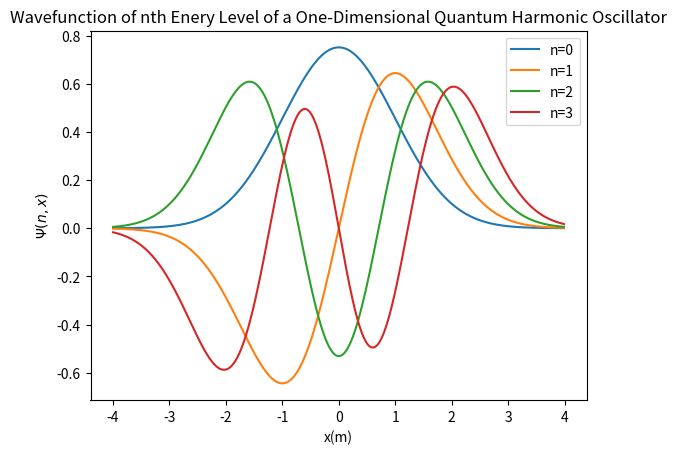

Here is the Python script that generated this plot:
"""
Name: CP_PS4_Q3a.py
[redacted]
Date: September 30, 2023
Description: Finding the wavefunction of nth energy level of the one-dimensional quantum harmonic oscillator. 

"""
#importing necessary libraries
import math
import matplotlib.pyplot as plt
import numpy as np 

#function to return nth Hermite polynomial 
def H(n,x):
    if n == 0:
        return 1
    elif n == 1:
        return 2*x
    else:
        return 2*x*H(n-1,x) - 2*(n-1)*H(n-2,x)

#function to return factorial of n 
def factorial(n):
    if n == 0 or n == 1:
        return 1
    else:
        return n*factorial(n-1)

#function to return the wavefunction for given n
def psi(n,x):
    return (1/math.sqrt((2**n)*factorial(n)*math.sqrt(math.pi))) * math.exp(-(x**2)/2) * H(n,x)

#calculating wavefunction values for x ranging from -4 and 4 and n = 0,1,2,3
x_range = np.arange(-4,4, 0.01)
psi_0_range = np.empty(shape = (0, ))
psi_1_range = np.empty(shape = (0, ))
psi_2_range = np.empty(shape = (0, ))
psi_3_range = np.empty(shape = (0, ))

for i in range(x_range.size):
    psi_0_range = np.append(psi_0_range, psi(0, x_range[i]))
    psi_1_range = np.append(psi_1_range, psi(1, x_range[i]))
    psi_2_range = np.append(psi_2_range, psi(2, x_range[i]))
    psi_3_range = np.append(psi_3_range, psi(3, x_range[i]))

#plotting wavefunction for given ranges of x and n
plt.plot(x_range, psi_0_range, label = "n=0")
plt.plot(x_range, psi_1_range, label = "n=1")
plt.plot(x_range, psi_2_range, label = "n=2")
plt.plot(x_range, psi_3_range, label = "n=3")
plt.legend()
plt.title('Wavefunction of nth Enery Level of a One-Dimensional Quantum Harmonic Oscillator')
plt.xlabel('x(m)')
plt.ylabel('$\Psi(n,x)$')
plt.show()


